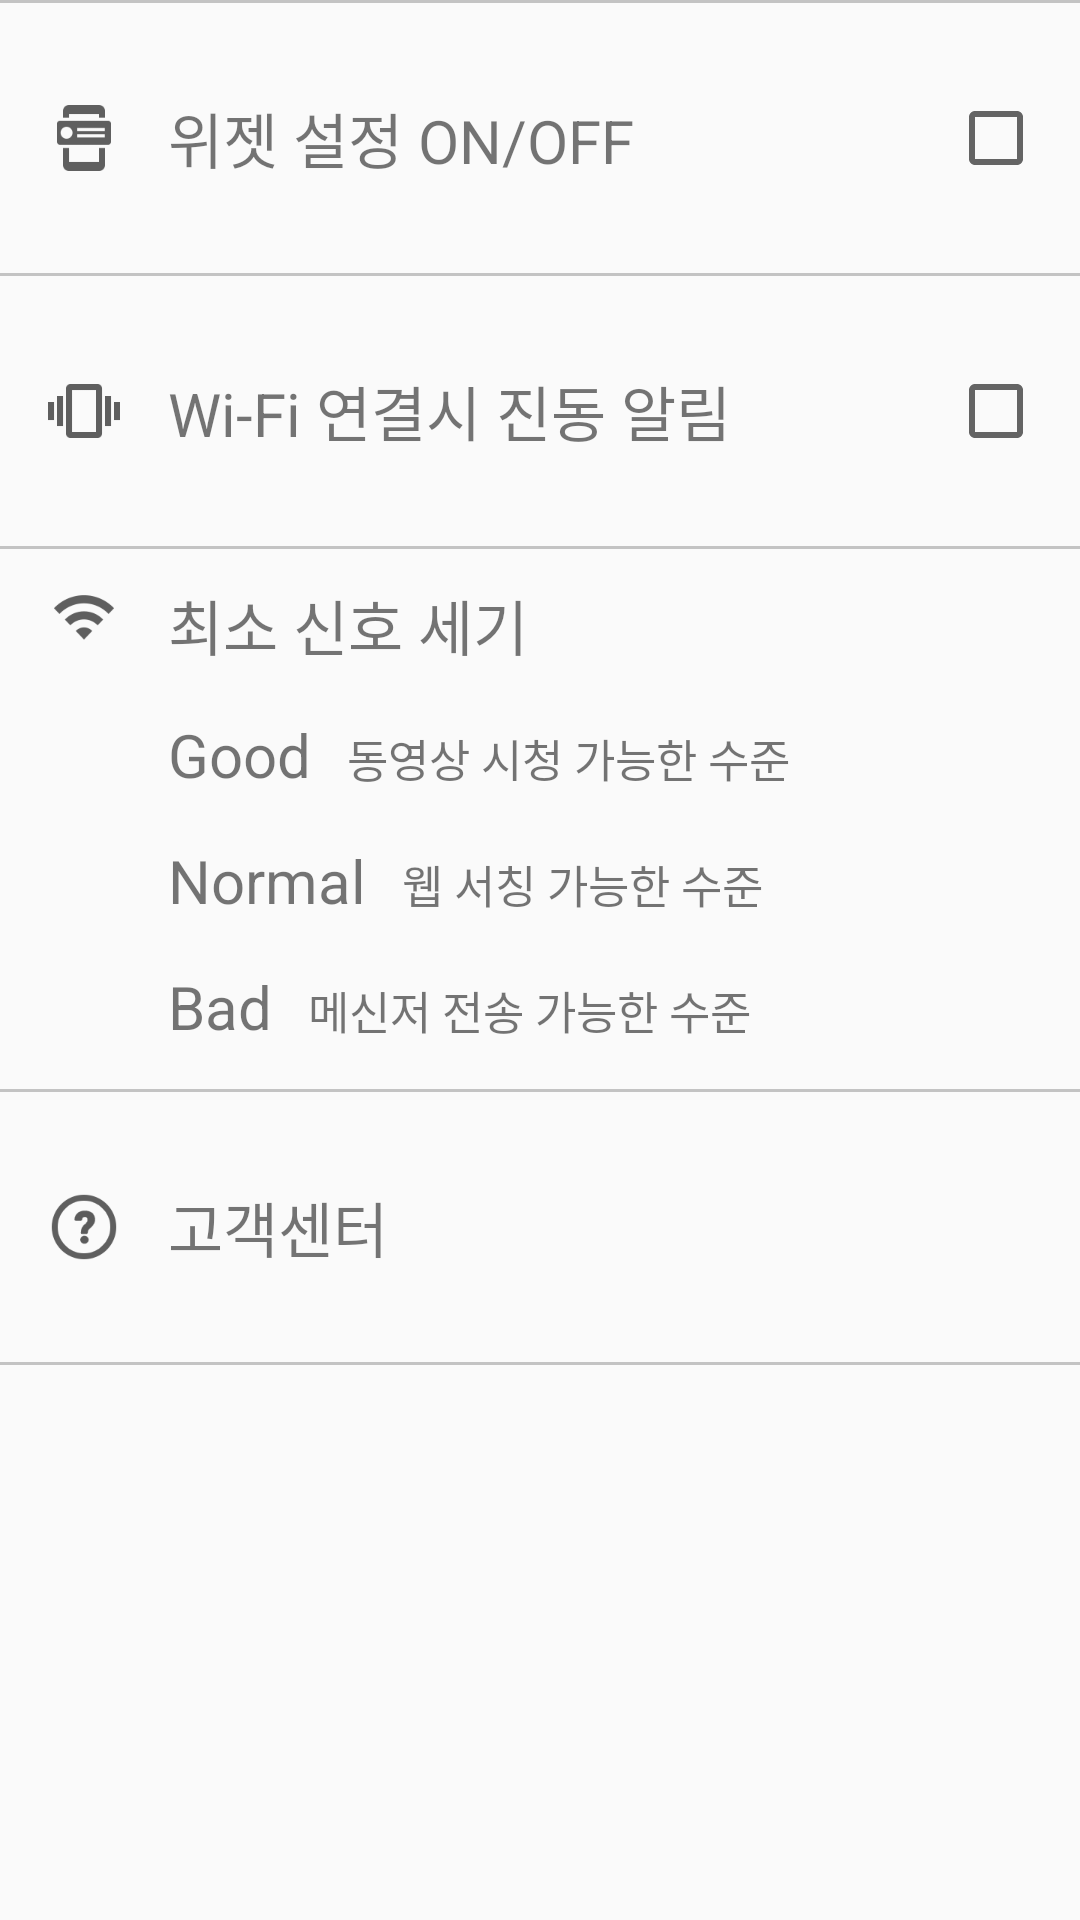

The Android layout XML behind this screen, and the referenced resources:
<!-- AndroidManifest.xml: application theme AppTheme -->
<!-- res/layout/nav_header_fragment.xml -->
<?xml version="1.0" encoding="utf-8"?>
<LinearLayout xmlns:android="http://schemas.android.com/apk/res/android"
    android:id="@+id/drawer_header"
    android:layout_width="match_parent"
    android:layout_height="match_parent"
    android:orientation="vertical">

    <View
        android:layout_width="match_parent"
        android:layout_height="1dp"
        android:background="@color/main_divider_line">
    </View>

    <RelativeLayout
        android:orientation="horizontal" android:layout_width="match_parent"
        android:layout_height="90dp">

        <ImageView
            android:id="@+id/On_Off"
            android:layout_width="24dp"
            android:layout_height="24dp"
            android:background="@drawable/icon_widget"
            android:layout_alignParentStart="true"
            android:layout_alignParentLeft="true"
            android:layout_marginLeft="16dp"
            android:layout_marginBottom="2dp"
            android:layout_centerVertical="true"/>

        <TextView
            android:id="@+id/On_Off_Text"
            android:layout_width="wrap_content"
            android:layout_height="wrap_content"
            android:text="위젯 설정 ON/OFF"
            android:textSize="20dp"
            android:layout_centerVertical="true"
            android:layout_marginLeft="16dp"
            android:layout_marginBottom="2dp"
            android:layout_toEndOf="@+id/On_Off"
            android:layout_toRightOf="@+id/On_Off"/>

        <CheckBox
            android:id="@+id/checkbox_setting"
            android:layout_width="30dp"
            android:layout_height="30dp"
            android:layout_alignParentRight="true"
            android:layout_centerVertical="true"
            android:layout_marginRight="14dp"
            android:layout_marginBottom="2dp"
            android:onClick="onCheckboxClicked" />
    </RelativeLayout>

    <View
        android:layout_width="match_parent"
        android:layout_height="1dp"
        android:background="@color/main_divider_line">
    </View>

    <RelativeLayout
        android:orientation="horizontal" android:layout_width="match_parent"
        android:layout_height="90dp">

        <ImageView
            android:id="@+id/WiFi_alarm"
            android:layout_width="24dp"
            android:layout_height="24dp"
            android:background="@drawable/icon_vib"
            android:layout_alignParentStart="true"
            android:layout_alignParentLeft="true"
            android:layout_marginLeft="16dp"
            android:layout_marginBottom="2dp"
            android:layout_centerVertical="true"/>

        <TextView
            android:id="@+id/WiFi_alarm_Text"
            android:layout_width="wrap_content"
            android:layout_height="wrap_content"
            android:text="Wi-Fi 연결시 진동 알림"
            android:textSize="20dp"
            android:layout_centerVertical="true"
            android:layout_marginLeft="16dp"
            android:layout_marginBottom="2dp"
            android:layout_toRightOf="@+id/WiFi_alarm"/>

        <CheckBox
            android:id="@+id/checkbox_alarm"
            android:layout_width="30dp"
            android:layout_height="30dp"
            android:layout_alignParentRight="true"
            android:layout_centerVertical="true"
            android:layout_marginRight="14dp"
            android:layout_marginBottom="2dp"
            android:onClick="onCheckboxClicked"
            />

    </RelativeLayout>

    <View
        android:layout_width="match_parent"
        android:layout_height="1dp"
        android:background="@color/main_divider_line">
    </View>

    <RelativeLayout
        android:orientation="horizontal" android:layout_width="match_parent"
        android:layout_height="180dp">

    <ImageView
        android:id="@+id/wifi_signal"
        android:layout_width="24dp"
        android:layout_height="24dp"
        android:background="@drawable/icon_signal"
        android:layout_alignParentStart="true"
        android:layout_alignParentLeft="true"
        android:layout_marginLeft="16dp"
        android:layout_marginTop="10.5dp"/>

    <TextView
        android:id="@+id/wifi_signal_text"
        android:layout_width="wrap_content"
        android:layout_height="wrap_content"
        android:text="최소 신호 세기"
        android:textSize="20dp"
        android:layout_marginLeft="16dp"
        android:layout_alignTop="@+id/wifi_signal"
        android:layout_toRightOf="@+id/wifi_signal"
        />

    <TextView
        android:id="@+id/Wifi_status_1"
        android:layout_width="wrap_content"
        android:layout_height="wrap_content"
        android:text="Good"
        android:textSize="20dp"
        android:layout_alignLeft="@+id/wifi_signal_text"
        android:layout_below="@+id/wifi_signal_text"
        android:layout_marginTop="15dp"
        />
        <TextView
            android:layout_width="wrap_content"
            android:layout_height="wrap_content"
            android:layout_toRightOf="@+id/Wifi_status_1"
            android:layout_alignBaseline="@+id/Wifi_status_1"
            android:layout_marginLeft="12dp"
            android:text="@string/nav_status_1"
            android:textSize="15dp"
            />

        <TextView
            android:id="@+id/Wifi_status_2"
            android:layout_width="wrap_content"
            android:layout_height="wrap_content"
            android:text="Normal"
            android:textSize="20dp"
            android:layout_alignLeft="@+id/wifi_signal_text"
            android:layout_below="@+id/Wifi_status_1"
            android:layout_marginTop="15dp"
            />
        <TextView
            android:layout_width="wrap_content"
            android:layout_height="wrap_content"
            android:layout_toRightOf="@+id/Wifi_status_2"
            android:layout_alignBaseline="@+id/Wifi_status_2"
            android:layout_marginLeft="12dp"
            android:text="@string/nav_status_2"
            android:textSize="15dp"
            />

        <TextView
            android:id="@+id/Wifi_status_3"
            android:layout_width="wrap_content"
            android:layout_height="wrap_content"
            android:text="Bad"
            android:textSize="20dp"
            android:layout_alignLeft="@+id/wifi_signal_text"
            android:layout_below="@+id/Wifi_status_2"
            android:layout_marginTop="15dp"
            />
        <TextView
            android:layout_width="wrap_content"
            android:layout_height="wrap_content"
            android:layout_toRightOf="@+id/Wifi_status_3"
            android:layout_alignBaseline="@+id/Wifi_status_3"
            android:layout_marginLeft="12dp"
            android:text="@string/nav_status_3"
            android:textSize="15dp"
            />


        
    </RelativeLayout>

    <View
        android:layout_width="match_parent"
        android:layout_height="1dp"
        android:background="@color/main_divider_line">
    </View>

    <RelativeLayout
        android:orientation="horizontal" android:layout_width="match_parent"
        android:layout_height="90dp">

        <ImageView
            android:id="@+id/customer_service"
            android:layout_width="24dp"
            android:layout_height="24dp"
            android:background="@drawable/icon_help"
            android:layout_alignParentStart="true"
            android:layout_alignParentLeft="true"
            android:layout_marginLeft="16dp"
            android:layout_centerVertical="true"/>

        <TextView
            android:id="@+id/customer_service_text"
            android:layout_width="wrap_content"
            android:layout_height="wrap_content"
            android:text="고객센터"
            android:textSize="20dp"
            android:layout_centerVertical="true"
            android:layout_marginLeft="16dp"
            android:layout_toRightOf="@+id/customer_service"/>



    </RelativeLayout>

    <View
        android:layout_width="match_parent"
        android:layout_height="1dp"
        android:background="@color/main_divider_line">
    </View>

</LinearLayout>
<!-- resources referenced by this layout -->
<resources>
  <color name="main_divider_line">#C3C3C3</color>
  <!-- drawable icon_help: png bitmap (drawable, 1112 bytes) -->
  <!-- drawable icon_signal: png bitmap (drawable, 864 bytes) -->
  <!-- drawable icon_vib: png bitmap (drawable, 259 bytes) -->
  <!-- drawable icon_widget: png bitmap (drawable, 495 bytes) -->
  <string name="nav_status_1"> 동영상 시청 가능한 수준 </string>
  <string name="nav_status_2"> 웹 서칭 가능한 수준 </string>
  <string name="nav_status_3"> 메신저 전송 가능한 수준 </string>
  <style name="AppTheme" parent="Theme.AppCompat.Light.DarkActionBar">
          
          <item name="colorPrimary">@color/colorPrimary</item>
          <item name="colorPrimaryDark">@color/colorPrimaryDark</item>
          <item name="colorAccent">@color/main_purple_text</item>
          <item name="android:displayOptions">showHome|homeAsUp|showTitle</item>
          <item name="displayOptions">showHome|homeAsUp|showTitle</item>
          <item name="android:icon">@android:color/transparent</item>
      </style>
  <color name="colorPrimary">#3F51B5</color>
  <color name="colorPrimaryDark">#303F9F</color>
  <color name="main_purple_text">#6351D3</color>
</resources>
